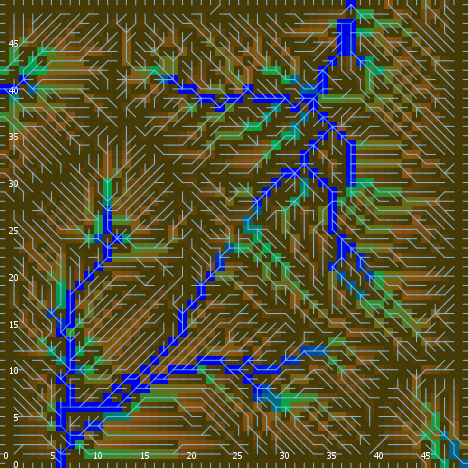

The file beside this chart, header and first rows:
export-world data (NetLogo 6.0.4)
land_05_withInitialEcologicalCommunities…
05/11/2020 14:35:30:152 +0100
RANDOM STATE
0 0 -1727483681 495 -0.7209980854627223 …
GLOBALS
min-pxcor, max-pxcor, min-pycor, max-pycor, perspective, subject, nextIndex, directed-links, ticks, display-mode, ecol_brushfrequencyinflection, ecol_brushfrequencyrate, ecol_grassfrequencyinflection, ecol_grassfrequencyrate, ecol_woodfrequencyinflection, ecol_woodfrequencyrate, elevationdistribution, elev_algorithm-style, elev_featureanglerange, elev_inversioniterations, elev_noise, elev_numdepressions, elev_numprotuberances, elev_numranges
0, 49, 0, 49, 0, nobody, 2600, "UNDIRECTED", -1, "ecological community composition", 15.34, 0.07427, 4.63, 0.1886, 36.12, 0.09413, [22.009622660848404 20.19247530860644 21…, "C#", 10.55, 0.2909, 1.733, 5, 7, 20
TURTLES
who, color, heading, xcor, ycor, shape, label, label-color, breed, hidden?, size, pen-size, pen-mode, numpoints
0, 5, 60, 21, 15, "default", "", 9.9, {breed flowholders}, true, 1, 1, "up", 
1, 15, 165, 48, 26, "default", "", 9.9, {breed flowholders}, true, 1, 1, "up", 
2, 97, 270, 0, 4, "line half", "", 9.9, {breed flowholders}, false, 1, 1, "up", 
3, 35, 13, 13, 47, "default", "", 9.9, {breed flowholders}, true, 1, 1, "up", 
4, 15, 294, 48, 28, "default", "", 9.9, {breed flowholders}, true, 1, 1, "up", 
5, 65, 319, 16, 36, "default", "", 9.9, {breed flowholders}, true, 1, 1, "up", 
6, 105, 190, 44, 1, "default", "", 9.9, {breed flowholders}, true, 1, 1, "up", 
7, 135, 280, 47, 43, "default", "", 9.9, {breed flowholders}, true, 1, 1, "up", 
8, 35, 109, 37, 3, "default", "", 9.9, {breed flowholders}, true, 1, 1, "up", 
9, 115, 23, 41, 47, "default", "", 9.9, {breed flowholders}, true, 1, 1, "up", 
10, 105, 98, 36, 12, "default", "", 9.9, {breed flowholders}, true, 1, 1, "up", 
11, 125, 267, 13, 17, "default", "", 9.9, {breed flowholders}, true, 1, 1, "up", 
12, 75, 269, 7, 37, "default", "", 9.9, {breed flowholders}, true, 1, 1, "up", 
13, 125, 294, 27, 43, "default", "", 9.9, {breed flowholders}, true, 1, 1, "up", 
14, 105, 260, 5, 22, "default", "", 9.9, {breed flowholders}, true, 1, 1, "up", 
15, 25, 167, 19, 9, "default", "", 9.9, {breed flowholders}, true, 1, 1, "up", 
16, 135, 11, 36, 7, "default", "", 9.9, {breed flowholders}, true, 1, 1, "up", 
17, 115, 318, 34, 29, "default", "", 9.9, {breed flowholders}, true, 1, 1, "up", 
18, 25, 135, 3, 7, "default", "", 9.9, {breed flowholders}, true, 1, 1, "up", 
19, 35, 118, 37, 31, "default", "", 9.9, {breed flowholders}, true, 1, 1, "up", 
20, 35, 273, 41, 5, "default", "", 9.9, {breed flowholders}, true, 1, 1, "up", 
21, 75, 297, 16, 8, "default", "", 9.9, {breed flowholders}, true, 1, 1, "up", 
22, 65, 304, 37, 39, "default", "", 9.9, {breed flowholders}, true, 1, 1, "up", 
23, 135, 132, 22, 10, "default", "", 9.9, {breed flowholders}, true, 1, 1, "up", 
24, 45, 66, 10, 30, "default", "", 9.9, {breed flowholders}, true, 1, 1, "up", 
25, 125, 274, 42, 28, "default", "", 9.9, {breed flowholders}, true, 1, 1, "up", 
26, 75, 57, 24, 36, "default", "", 9.9, {breed flowholders}, true, 1, 1, "up", 
27, 75, 324, 10, 3, "default", "", 9.9, {breed flowholders}, true, 1, 1, "up", 
28, 65, 282, 21, 5, "default", "", 9.9, {breed flowholders}, true, 1, 1, "up", 
29, 15, 298, 12, 3, "default", "", 9.9, {breed flowholders}, true, 1, 1, "up", 
30, 55, 11, 17, 33, "default", "", 9.9, {breed flowholders}, true, 1, 1, "up", 
31, 45, 66, 36, 14, "default", "", 9.9, {breed flowholders}, true, 1, 1, "up", 
32, 85, 335, 24, 42, "default", "", 9.9, {breed flowholders}, true, 1, 1, "up", 
33, 135, 141, 10, 40, "default", "", 9.9, {breed flowholders}, true, 1, 1, "up", 
34, 25, 288, 14, 27, "default", "", 9.9, {breed flowholders}, true, 1, 1, "up", 
35, 65, 248, 22, 1, "default", "", 9.9, {breed flowholders}, true, 1, 1, "up", 
36, 55, 234, 21, 42, "default", "", 9.9, {breed flowholders}, true, 1, 1, "up", 
37, 35, 53, 9, 13, "default", "", 9.9, {breed flowholders}, true, 1, 1, "up", 
38, 35, 252, 45, 22, "default", "", 9.9, {breed flowholders}, true, 1, 1, "up", 
39, 95, 145, 32, 17, "default", "", 9.9, {breed flowholders}, true, 1, 1, "up", 
40, 25, 259, 20, 23, "default", "", 9.9, {breed flowholders}, true, 1, 1, "up", 
41, 95, 137, 13, 31, "default", "", 9.9, {breed flowholders}, true, 1, 1, "up", 
42, 45, 235, 34, 17, "default", "", 9.9, {breed flowholders}, true, 1, 1, "up", 
43, 85, 312, 15, 44, "default", "", 9.9, {breed flowholders}, true, 1, 1, "up", 
44, 5, 38, 11, 14, "default", "", 9.9, {breed flowholders}, true, 1, 1, "up", 
45, 15, 319, 45, 8, "default", "", 9.9, {breed flowholders}, true, 1, 1, "up", 
46, 135, 244, 35, 38, "default", "", 9.9, {breed flowholders}, true, 1, 1, "up", 
47, 105, 175, 8, 30, "default", "", 9.9, {breed flowholders}, true, 1, 1, "up", 
48, 115, 96, 18, 26, "default", "", 9.9, {breed flowholders}, true, 1, 1, "up", 
49, 35, 73, 39, 39, "default", "", 9.9, {breed flowholders}, true, 1, 1, "up", 
50, 45, 219, 23, 7, "default", "", 9.9, {breed flowholders}, true, 1, 1, "up", 
... 9,984 more rows
